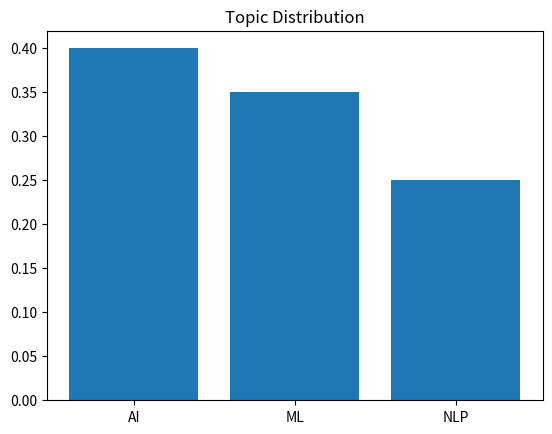

The script that saved this image:
import matplotlib.pyplot as plt

topics = ["AI","ML","NLP"]

weights = [0.4,0.35,0.25]

plt.bar(topics,weights)

plt.title("Topic Distribution")

plt.show()
